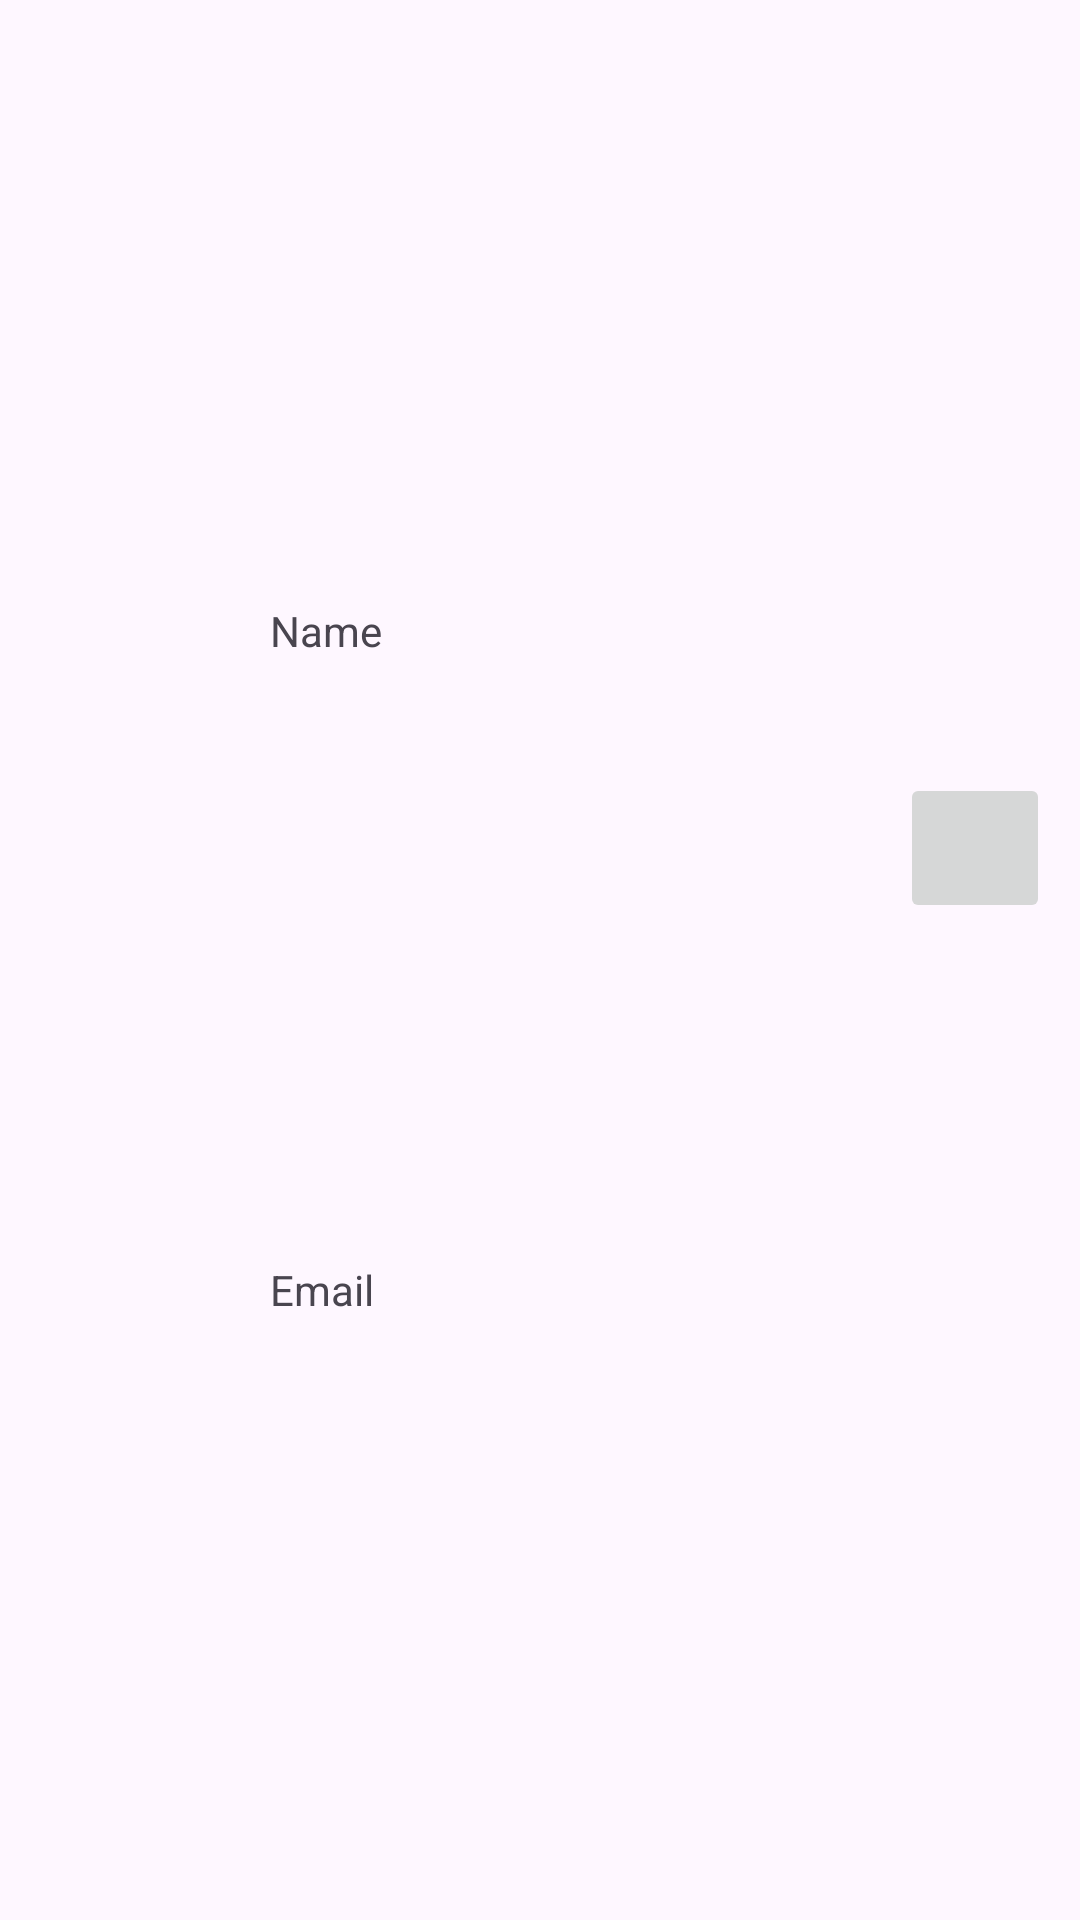

Android layout source for this screen:
<!-- AndroidManifest.xml: application theme Theme.FriendLocation -->
<!-- res/layout/user_adapter.xml -->
<?xml version="1.0" encoding="utf-8"?>
<androidx.constraintlayout.widget.ConstraintLayout
    xmlns:android="http://schemas.android.com/apk/res/android"
    xmlns:app="http://schemas.android.com/apk/res-auto"
    android:layout_width="match_parent"
    android:layout_height="wrap_content">
    <ImageView
        android:id="@+id/userIcon_imgv"
        android:src="@drawable/baseline_person_24"
        android:layout_width="70dp"
        android:layout_height="50dp"
        android:layout_marginTop="16dp"
        android:layout_marginBottom="16dp"
        app:layout_constraintLeft_toLeftOf="parent"
        app:layout_constraintRight_toLeftOf="@+id/userName_tv"
        app:layout_constraintTop_toTopOf="parent"
        app:layout_constraintBottom_toBottomOf="parent" />

    <TextView
        android:id="@+id/userName_tv"
        android:layout_width="200dp"
        android:layout_height="wrap_content"
        android:text="Name"
        app:layout_constraintBottom_toTopOf="@+id/userEmail_tv"
        app:layout_constraintHorizontal_bias="0.234"
        app:layout_constraintLeft_toRightOf="@+id/userIcon_imgv"
        app:layout_constraintRight_toLeftOf="@id/deleteUser_imgbtn"
        app:layout_constraintTop_toTopOf="parent" />

    <TextView
        android:id="@+id/userEmail_tv"
        android:layout_width="200dp"
        android:layout_height="wrap_content"
        android:text="Email"
        app:layout_constraintBottom_toBottomOf="parent"
        app:layout_constraintLeft_toRightOf="@+id/userIcon_imgv"
        app:layout_constraintRight_toLeftOf="@id/deleteUser_imgbtn"
        app:layout_constraintTop_toBottomOf="@+id/userName_tv" />

    <ImageButton
        android:id="@+id/deleteUser_imgbtn"
        android:layout_width="50dp"
        android:layout_height="50dp"
        android:scaleType="fitCenter"
        app:layout_constraintBottom_toBottomOf="parent"
        app:layout_constraintLeft_toRightOf="@+id/userName_tv"
        app:layout_constraintRight_toRightOf="parent"
        app:layout_constraintTop_toTopOf="parent"
        app:layout_constraintVertical_bias="0.437"
        app:srcCompat="@drawable/quantum_ic_clear_grey600_24" />

</androidx.constraintlayout.widget.ConstraintLayout>
<!-- resources referenced by this layout -->
<resources>
  <style name="Theme.FriendLocation" parent="Base.Theme.FriendLocation" />
  <style name="Base.Theme.FriendLocation" parent="Theme.Material3.DayNight.NoActionBar">
          <item name="android:statusBarColor">@color/muted_cyan</item>
          
          
      </style>
  <color name="muted_cyan">#5EC4C4</color>
</resources>
